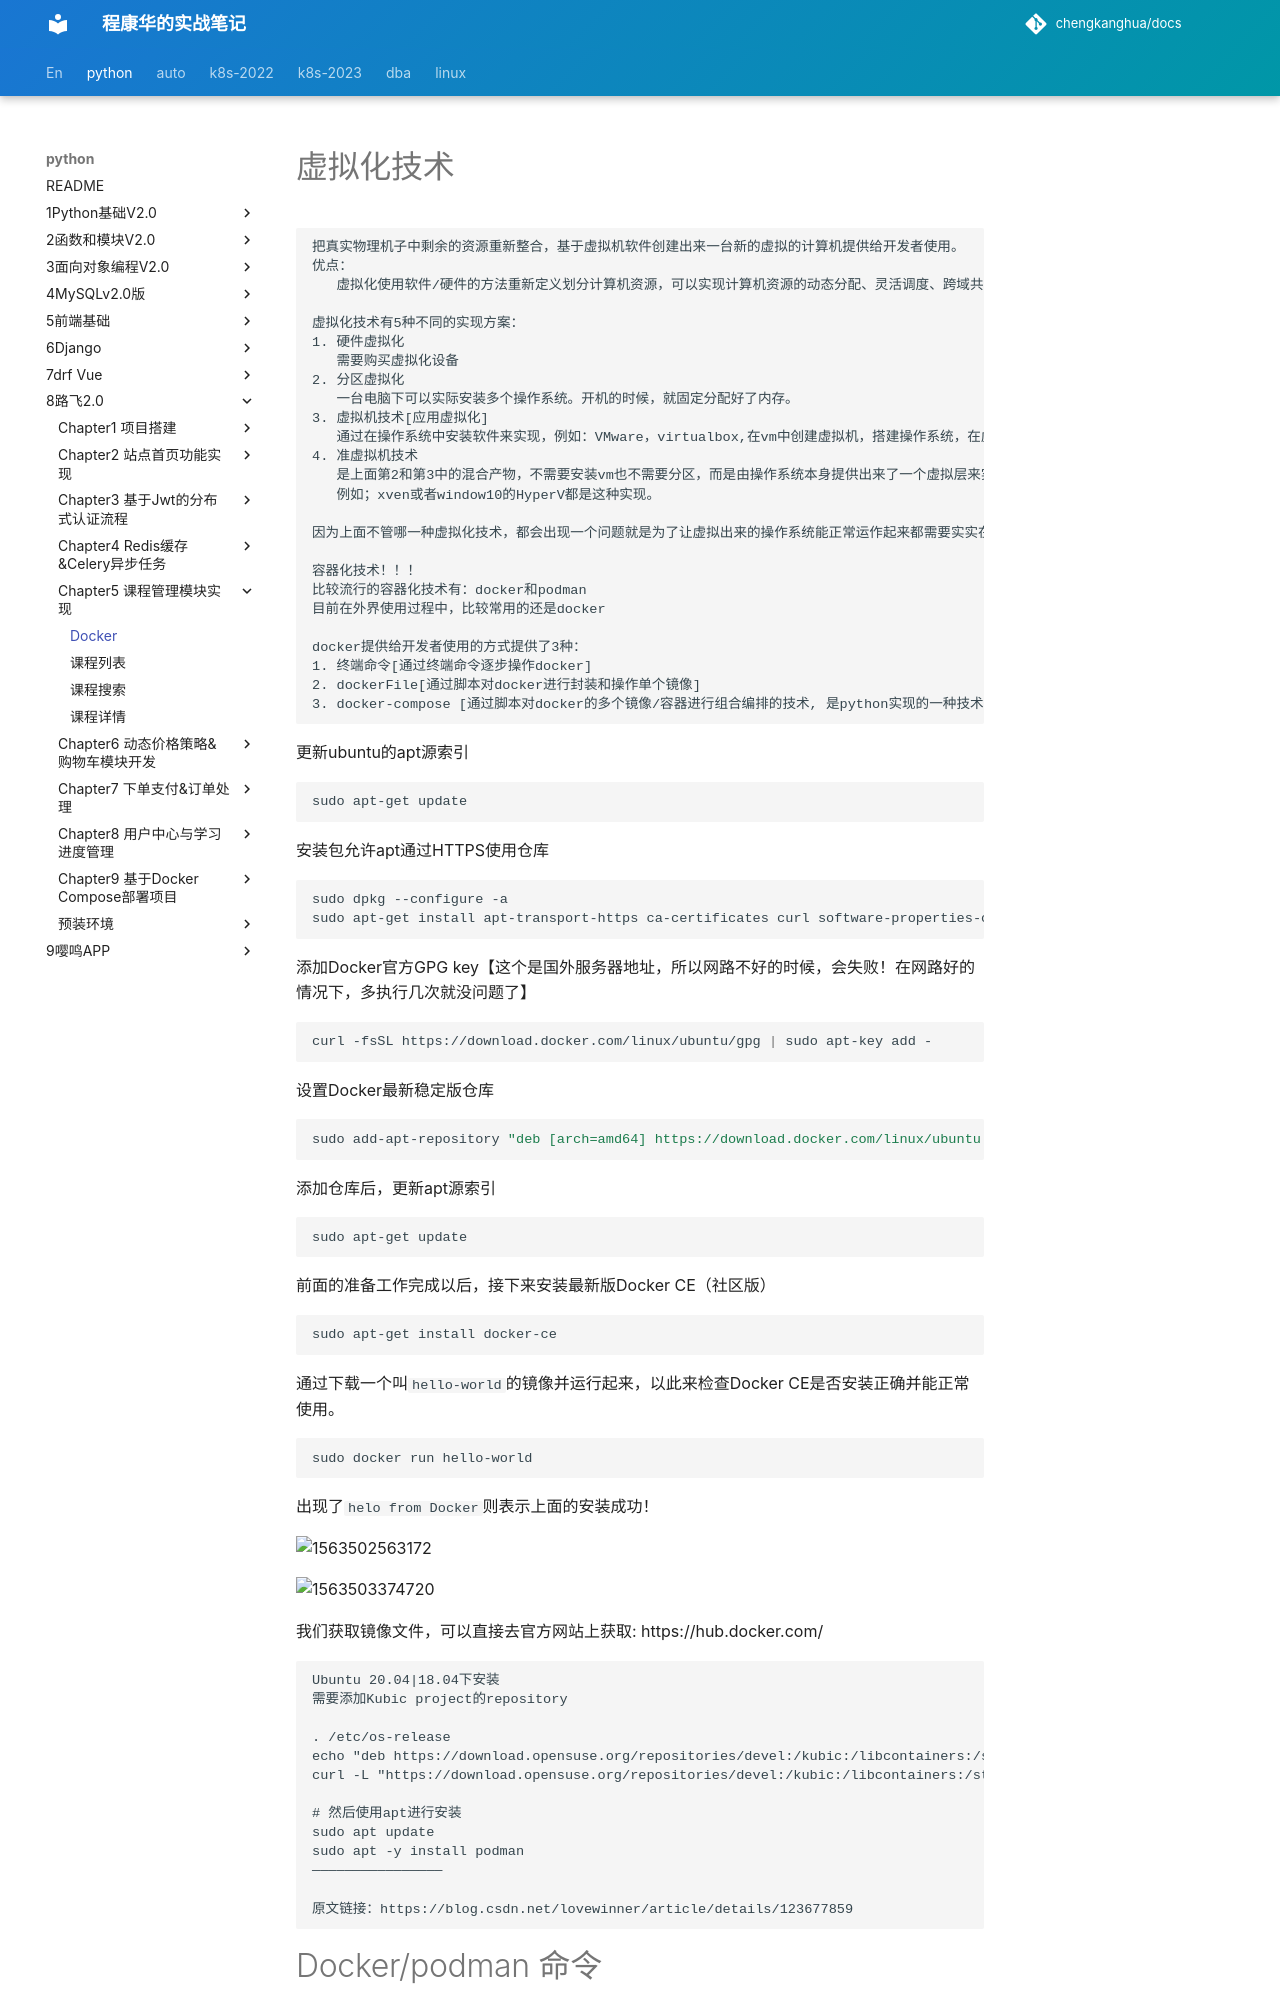

repository: chengkanghua/docs · page: python/8路飞2.0/chapter5-课程管理模块实现/Docker.html · generator: mkdocs

# 虚拟化技术

```
把真实物理机子中剩余的资源重新整合，基于虚拟机软件创建出来一台新的虚拟的计算机提供给开发者使用。
优点：
   虚拟化使用软件/硬件的方法重新定义划分计算机资源，可以实现计算机资源的动态分配、灵活调度、跨域共享，提高IT资源利用率，降低成本，加快部署，极大增强系统整体安全性和可靠性。使IT资源能够真正成为社会基础设施，服务于各行各业中灵活多变的应用需求。

虚拟化技术有5种不同的实现方案：
1. 硬件虚拟化
   需要购买虚拟化设备
2. 分区虚拟化
   一台电脑下可以实际安装多个操作系统。开机的时候，就固定分配好了内存。 
3. 虚拟机技术[应用虚拟化]
   通过在操作系统中安装软件来实现，例如：VMware，virtualbox,在vm中创建虚拟机，搭建操作系统，在虚拟机运行的时候，由vm动态向真实电脑申请分配硬件资源[cpu,内存，显卡网络等等]。
4. 准虚拟机技术
   是上面第2和第3中的混合产物，不需要安装vm也不需要分区，而是由操作系统本身提供出来了一个虚拟层来实现的。
   例如；xven或者window10的HyperV都是这种实现。

因为上面不管哪一种虚拟化技术，都会出现一个问题就是为了让虚拟出来的操作系统能正常运作起来都需要实实在在向真实物理机申请固定的对应计算机资源。而且为了能让虚拟出来的操作系统能正常运作，物理机要分配各种的硬件资源，这样很大程度上存在资源的消耗，降低物理机的性能。而这个过程用户完全有可能仅仅只是了为运行某几个软件而已。所以为了更好的提升用户的体验，提升系统的性能，减低不必要的计算机资源消耗，所以出现了一种新的虚拟化技术。

容器化技术！！！
比较流行的容器化技术有：docker和podman
目前在外界使用过程中，比较常用的还是docker

docker提供给开发者使用的方式提供了3种：
1. 终端命令[通过终端命令逐步操作docker]
2. dockerFile[通过脚本对docker进行封装和操作单个镜像]
3. docker-compose [通过脚本对docker的多个镜像/容器进行组合编排的技术, 是python实现的一种技术]
```



更新ubuntu的apt源索引

```shell
sudo apt-get update
```



安装包允许apt通过HTTPS使用仓库

```shell
sudo dpkg --configure -a
sudo apt-get install apt-transport-https ca-certificates curl software-properties-common
```



添加Docker官方GPG key【这个是国外服务器地址，所以网路不好的时候，会失败！在网路好的情况下，多执行几次就没问题了】

```shell
curl -fsSL https://download.docker.com/linux/ubuntu/gpg | sudo apt-key add -
```



设置Docker最新稳定版仓库

```shell
sudo add-apt-repository "deb [arch=amd64] https://download.docker.com/linux/ubuntu $(lsb_release -cs) stable"
```

添加仓库后，更新apt源索引

```shell
sudo apt-get update
```

前面的准备工作完成以后，接下来安装最新版Docker CE（社区版）

```shell
sudo apt-get install docker-ce
```

通过下载一个叫`hello-world`的镜像并运行起来，以此来检查Docker CE是否安装正确并能正常使用。

```shell
sudo docker run hello-world
```

出现了`helo from Docker`则表示上面的安装成功！

![1563502563172](assets/1563502563172.png)



![1563503374720](assets/1563503374720.png)

我们获取镜像文件，可以直接去官方网站上获取: https://hub.docker.com/

```
Ubuntu 20.04|18.04下安装
需要添加Kubic project的repository
